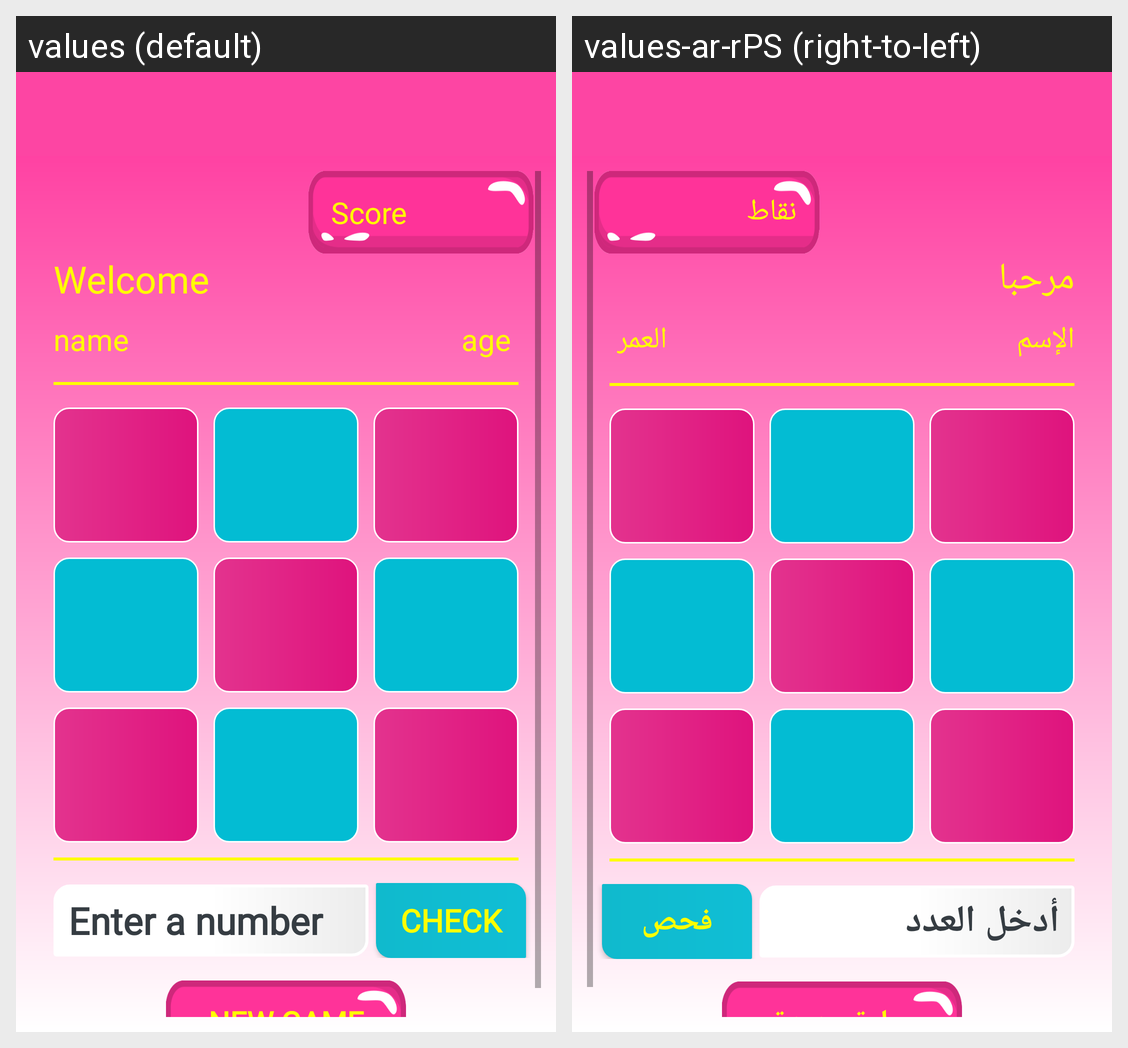

Translations of the strings shown on this Android screen, per locale in the grid:
Android screen res/layout/activity_game.xml rendered under 2 locales, left to right: values (default), values-ar-rPS (right-to-left). Device: Nexus 5 (rendered at 1080×1920; each locale shown at half size, 540×960, under a caption strip naming it); theme Theme.NumbersGameFinalProject.
Strings drawn on this screen, with the default value and each locale's value (text and hints the layout hard-codes, and strings that could not be matched under every locale, appear in the picture but are not listed):

Score
  values: Score
  values-ar-rPS: نقاط

welcome
  values: Welcome
  values-ar-rPS: مرحبا

name
  values: name
  values-ar-rPS: الإسم

age
  values: age
  values-ar-rPS: العمر

enter
  values: Enter a number
  values-ar-rPS: أدخل العدد

check
  values: Check
  values-ar-rPS: فحص

new_game
  values: new game
  values-ar-rPS: مبارة جديدة
